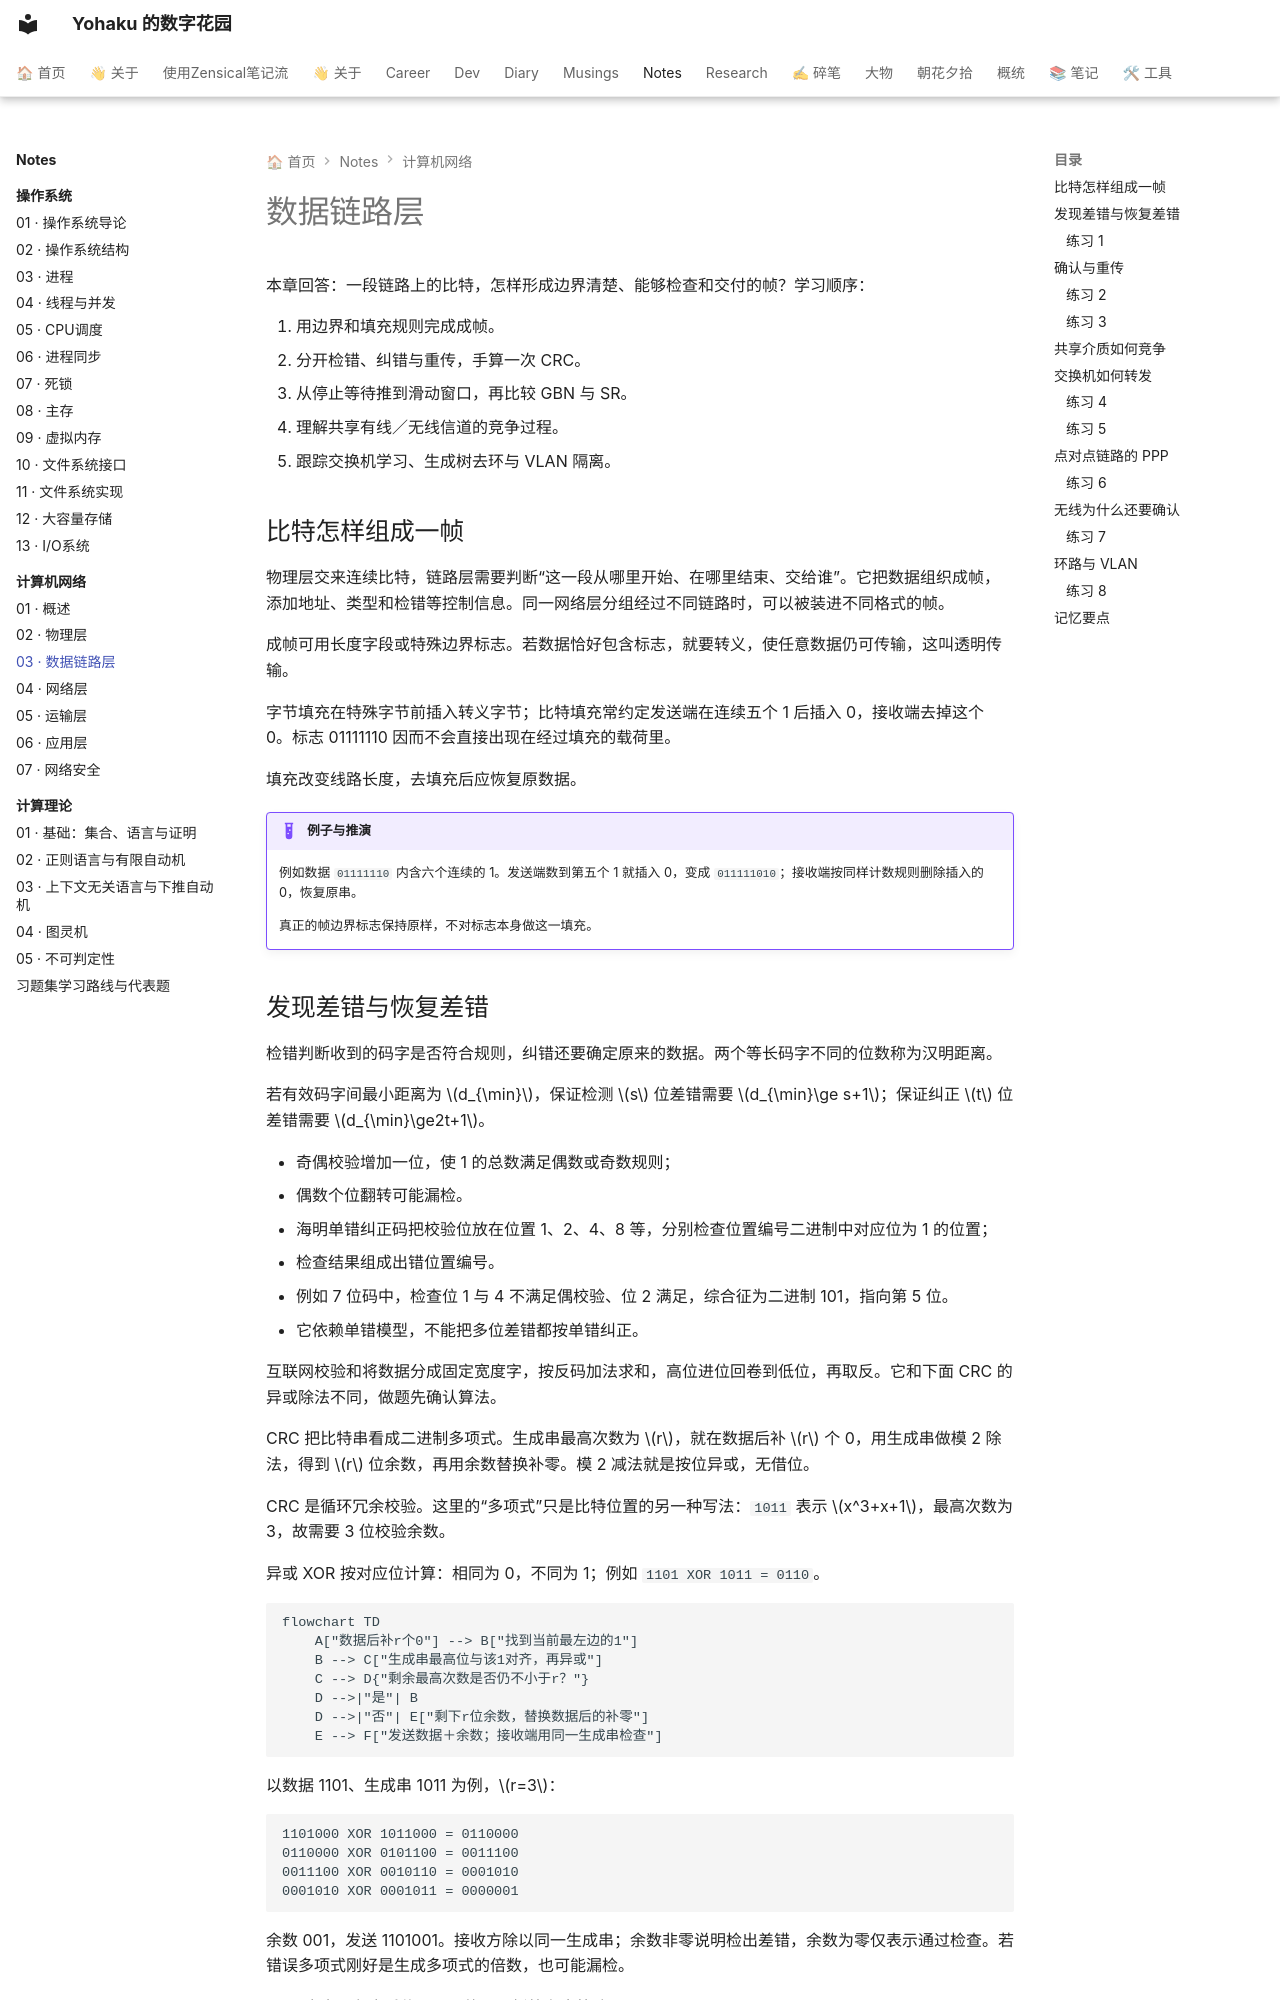

repository: YH7916/my-digital-garden · page: Notes/计算机网络/03-cn-data-link/index.html · generator: mkdocs

---
title: 03 · 数据链路层
description: 用成帧、检错、重传与共享介质机制解释一跳传输，并完成CRC、窗口和交换机题。
tags:
- 计算机网络
- 零基础
- 课程笔记
updated: '2026-10-01'
---

# 数据链路层

<div class="course-notes" markdown>

本章回答：一段链路上的比特，怎样形成边界清楚、能够检查和交付的帧？学习顺序：

1. 用边界和填充规则完成成帧。
2. 分开检错、纠错与重传，手算一次 CRC。
3. 从停止等待推到滑动窗口，再比较 GBN 与 SR。
4. 理解共享有线／无线信道的竞争过程。
5. 跟踪交换机学习、生成树去环与 VLAN 隔离。

## 比特怎样组成一帧

物理层交来连续比特，链路层需要判断“这一段从哪里开始、在哪里结束、交给谁”。它把数据组织成帧，添加地址、类型和检错等控制信息。同一网络层分组经过不同链路时，可以被装进不同格式的帧。

成帧可用长度字段或特殊边界标志。若数据恰好包含标志，就要转义，使任意数据仍可传输，这叫透明传输。

字节填充在特殊字节前插入转义字节；比特填充常约定发送端在连续五个 1 后插入 0，接收端去掉这个 0。标志 01111110 因而不会直接出现在经过填充的载荷里。

填充改变线路长度，去填充后应恢复原数据。

!!! example "例子与推演"

    例如数据 `01111110` 内含六个连续的 1。发送端数到第五个 1 就插入 0，变成 `011111010`；接收端按同样计数规则删除插入的 0，恢复原串。

    真正的帧边界标志保持原样，不对标志本身做这一填充。
